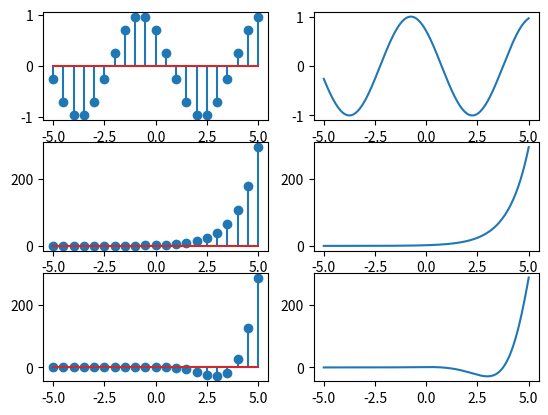

The matplotlib source for this figure:
import matplotlib.pyplot as plt
import numpy as np

x1 = np.linspace(-5,5, 21)
x2 = np.linspace(-5, 5, 1000)

y1 = np.cos((np.pi * x1 / 3)  + np.pi/4)
z1 = 2 * (np.e)**(x1)
w1 =  2 * (np.e)**(x1)*(np.cos((np.pi * x1 / 3)  + np.pi/4))

y2 = np.cos((np.pi * x2 / 3)  + np.pi/4)
z2 = 2 * (np.e)**(x2)
w2 =  2 * (np.e)**(x2)*(np.cos((np.pi * x2 / 3)  + np.pi/4))


plt.subplot(3, 2, 1)
plt.stem(x1, y1, '-')
plt.subplot(3, 2, 3)
plt.stem(x1, z1, '-')
plt.subplot(3, 2, 5)
plt.stem(x1, w1, '-')

plt.subplot(3, 2, 2)
plt.plot(x2, y2, '-')
plt.subplot(3, 2, 4)
plt.plot(x2, z2, '-')
plt.subplot(3, 2, 6)
plt.plot(x2, w2, '-')


plt.show()
